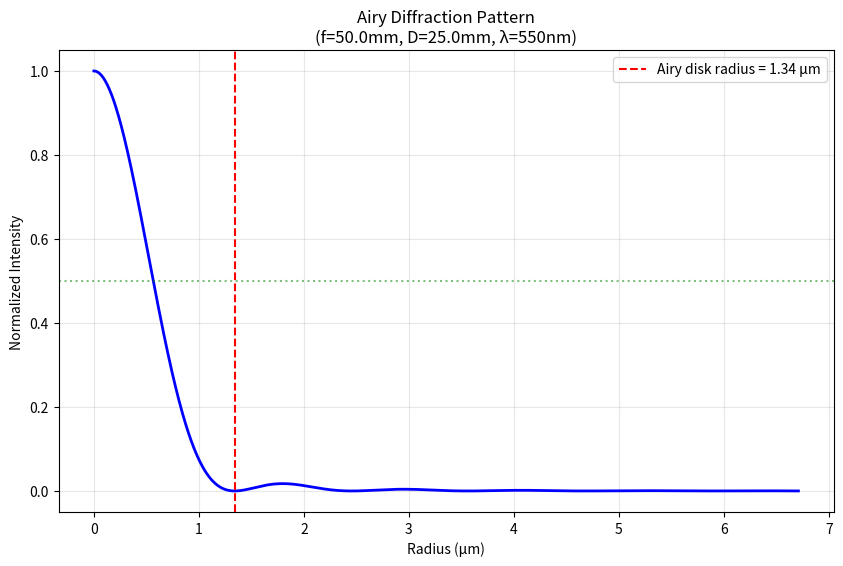
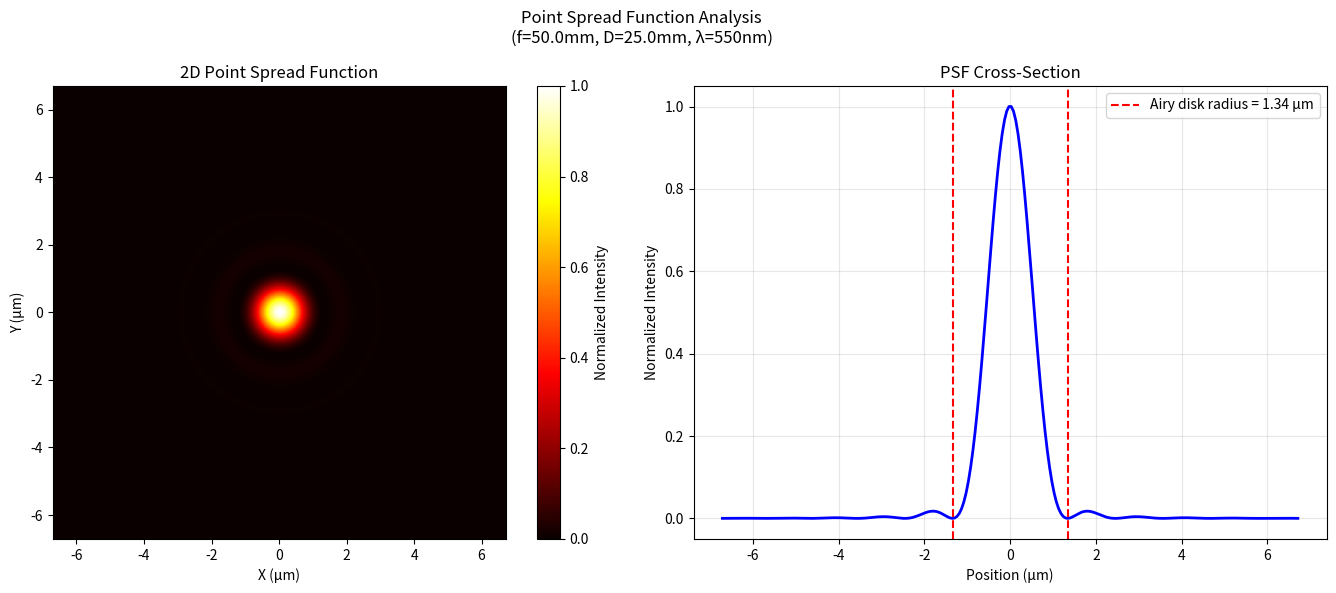
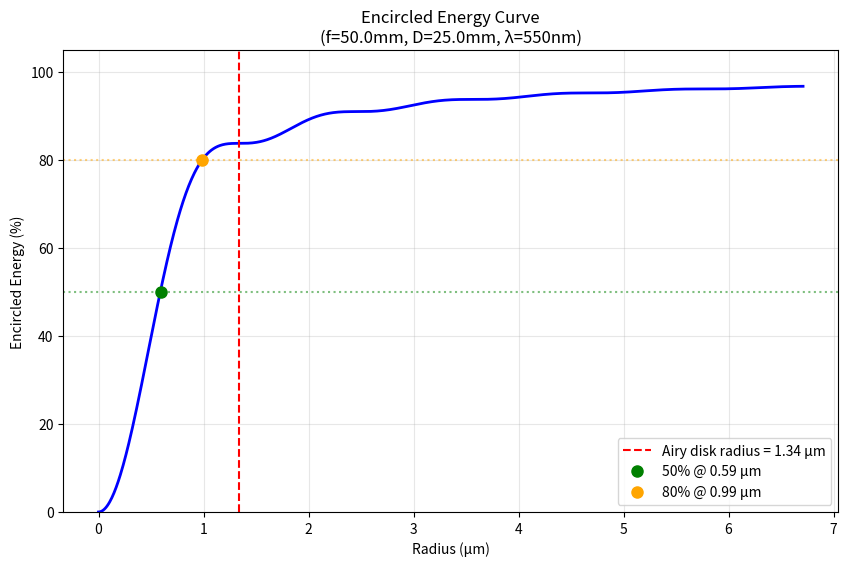

The matplotlib source for these figures, in order:
"""
Diffraction Effects Module for OpenLens

Implements diffraction calculations including:
- Airy disk patterns
- Diffraction-limited resolution
- Point spread functions
- Numerical aperture effects

Requires:
- numpy
- scipy (for Bessel functions)
- matplotlib (for plotting)
"""

import logging
import math
from typing import Dict, Tuple, Optional, Any

# Setup module logger
logger = logging.getLogger(__name__)

# Optional numpy import
try:
    import numpy as np

    NUMPY_AVAILABLE = True
except ImportError:
    NUMPY_AVAILABLE = False
    logger.warning(
        "numpy not available. Diffraction calculations will use approximations or return errors."
    )

    # Define a dummy np object to prevent immediate NameErrors,
    # but methods using it will still fail if not handled
    class DummyNumpy:
        ndarray = Any

        def array(self, *args):
            return []

        def linspace(self, *args):
            return []

        def meshgrid(self, *args):
            return [], []

        def pi(self):
            return 3.14159

        def sqrt(self, *args):
            return 0

        def max(self, *args):
            return 0

    if "np" not in locals():
        np = DummyNumpy()

# Optional scipy import for Bessel functions
try:
    from scipy.special import j0, j1  # Bessel functions of first kind

    SCIPY_AVAILABLE = True
except ImportError:
    SCIPY_AVAILABLE = False
    logger.warning("scipy not available. Diffraction calculations will use approximations.")

    # The analytic encircled energy needs J0 as well as J1:
    #     EE(v) = 1 - J0(v)^2 - J1(v)^2
    # Without a fallback this raised NameError in precisely the environment
    # the fallback below exists to serve - and CI installs no scipy, so
    # "this code path already needed scipy" was not true of the *import*.
    def j0(x):
        """Fallback for Bessel J0, vectorised by recursion like j1.

        Series expansion (x^2/4)^k / (k!)^2 for |x| < 8, asymptotic
        sqrt(2/(pi x)) * cos(x - pi/4) beyond.
        """
        if hasattr(x, "__len__") or isinstance(x, np.ndarray):
            arr = np.asarray(x, dtype=float)
            res = np.zeros_like(arr, dtype=float)
            for i, val in enumerate(arr.flat):
                res.flat[i] = j0(float(val))
            return res
        xv = float(x)
        if abs(xv) < 8.0:
            term = 1.0
            total = 1.0
            y = (xv * xv) / 4.0
            for k in range(1, 60):
                term = -term * y / (k * k)
                total += term
                if abs(term) < 1e-18 * abs(total):
                    break
            return total
        return math.sqrt(2.0 / (math.pi * xv)) * math.cos(xv - math.pi / 4.0)

    # Fallback approximation for j1(x) Bessel function
    # Uses series expansion for |x|<8 and asymptotic form for larger x
    def j1(x):
        """Accurate fallback for Bessel J1."""
        # Handle array-like via numpy vectorization
        if hasattr(x, "__len__") or isinstance(x, np.ndarray):
            arr = np.asarray(x, dtype=float)
            # Vectorize recursively
            res = np.zeros_like(arr, dtype=float)
            for i, val in enumerate(arr.flat):
                res.flat[i] = j1(float(val))
            return res
        xv = float(x)
        if abs(xv) < 1e-12:
            return 0.0
        ax = abs(xv)
        sign = 1.0 if xv >= 0 else -1.0
        if ax < 8.0:
            # Series: J1(x) = sum_{m=0}^\infty (-1)^m (x/2)^{2m+1} / (m! (m+1)!)
            term = ax / 2.0
            total = term  # m=0
            # iterative
            for m in range(1, 30):
                term *= -(ax * ax) / (4.0 * m * (m + 1))
                total += term
                if abs(term) < 1e-14 * abs(total):
                    break
            return sign * total
        else:
            # Asymptotic: J1(x) ~ sqrt(2/(pi*x)) * cos(x - 3*pi/4)
            return sign * math.sqrt(2.0 / (math.pi * ax)) * math.cos(ax - 3 * math.pi / 4.0)


# Optional matplotlib import
try:
    import matplotlib.pyplot as plt

    MATPLOTLIB_AVAILABLE = True
except ImportError:
    MATPLOTLIB_AVAILABLE = False
    logger.warning("matplotlib not available. Plotting disabled for diffraction module.")


class DiffractionCalculator:
    """Calculate diffraction effects for optical systems"""

    def __init__(self, wavelength_m: float = 550e-9, **kwargs):
        """
        Initialize diffraction calculator

        Args:
            wavelength_m: Light wavelength in meters (default: 550nm green light)
        """
        # Handle backward compatibility for argument names
        wavelength = kwargs.get("wavelength", wavelength_m)
        self.wavelength_m = wavelength

    @property
    def wavelength(self) -> float:
        """Alias for wavelength_m for backward compatibility."""
        return self.wavelength_m

    @wavelength.setter
    def wavelength(self, value: float) -> None:
        self.wavelength_m = value

    def airy_disk_radius(self, focal_length: float, aperture_diameter: float) -> float:
        """Alias for airy_disk_radius_um with backward compatibility for argument names."""
        return self.airy_disk_radius_um(focal_length, aperture_diameter)

    def airy_disk_radius_um(self, focal_length_mm: float, aperture_diameter_mm: float) -> float:
        """
        Calculate Airy disk radius (first zero of Airy pattern)

        Args:
            focal_length_mm: Focal length in mm
            aperture_diameter_mm: Aperture diameter in mm

        Returns:
            Airy disk radius in micrometers
        """
        # Convert to meters
        f = focal_length_mm / 1000.0
        D = aperture_diameter_mm / 1000.0

        # Airy disk radius: r = 1.22 * λ * f / D
        radius = 1.22 * self.wavelength_m * f / D

        # Convert to micrometers
        return radius * 1e6

    def rayleigh_criterion(self, aperture_diameter_mm: float) -> float:
        """Alias for rayleigh_criterion_arcsec."""
        return self.rayleigh_criterion_arcsec(aperture_diameter_mm)

    def rayleigh_criterion_arcsec(self, aperture_diameter_mm: float) -> float:
        """
        Calculate Rayleigh diffraction limit (angular resolution)

        Args:
            aperture_diameter_mm: Aperture diameter in mm

        Returns:
            Angular resolution in arcseconds
        """
        # Convert to meters
        D = aperture_diameter_mm / 1000.0

        # θ = 1.22 * λ / D (in radians)
        theta_rad = 1.22 * self.wavelength_m / D

        # Convert to arcseconds
        theta_arcsec = theta_rad * 206265

        return theta_arcsec

    def diffraction_limited_spot_size(self, f_number: float) -> float:
        """Alias for diffraction_limited_spot_size_um."""
        return self.diffraction_limited_spot_size_um(f_number)

    def diffraction_limited_spot_size_um(self, f_number: float) -> float:
        """
        Calculate diffraction-limited spot size

        Args:
            f_number: F-number (f/D)

        Returns:
            Spot diameter in micrometers
        """
        # Spot diameter ≈ 2.44 * λ * f/#
        diameter = 2.44 * self.wavelength_m * f_number

        # Convert to micrometers
        return diameter * 1e6

    def numerical_aperture_resolution(self, numerical_aperture: float) -> float:
        """Alias for numerical_aperture_resolution_um."""
        return self.numerical_aperture_resolution_um(numerical_aperture)

    def numerical_aperture_resolution_um(self, numerical_aperture: float) -> float:
        """
        Calculate resolution limit based on numerical aperture

        Args:
            numerical_aperture: NA of the optical system

        Returns:
            Resolution limit in micrometers
        """
        # Resolution = 0.61 * λ / NA
        resolution = 0.61 * self.wavelength_m / numerical_aperture

        # Convert to micrometers
        return resolution * 1e6

    def airy_pattern(
        self,
        radius_um: float,
        focal_length_mm: float,
        aperture_diameter_mm: float,
        num_points: int = 1000,
    ) -> Tuple[np.ndarray, np.ndarray]:
        """
        Calculate Airy diffraction pattern intensity

        Args:
            radius_um: Maximum radius to calculate (in micrometers)
            focal_length_mm: Focal length in mm
            aperture_diameter_mm: Aperture diameter in mm
            num_points: Number of points to calculate

        Returns:
            Tuple of (radii_um, intensities)
        """
        # Convert to meters
        f = focal_length_mm / 1000.0
        D = aperture_diameter_mm / 1000.0
        r_max = radius_um * 1e-6

        # Create radial coordinates
        r = np.linspace(0, r_max, num_points)

        # Calculate dimensionless parameter v = π * D * r / (λ * f)
        v = np.pi * D * r / (self.wavelength_m * f)

        # Avoid division by zero at center
        v[0] = 1e-10

        # Airy pattern: I(v) = I₀ * [2*J₁(v)/v]²
        intensity = (2 * j1(v) / v) ** 2

        # Normalize to peak intensity
        intensity = intensity / np.max(intensity)

        # Convert radius back to micrometers
        r_um = r * 1e6

        return r_um, intensity

    def point_spread_function_2d(
        self,
        size_um: float,
        focal_length_mm: float,
        aperture_diameter_mm: float,
        pixels: int = 256,
    ) -> np.ndarray:
        """
        Calculate 2D point spread function

        Args:
            size_um: Size of PSF region (in micrometers)
            focal_length_mm: Focal length in mm
            aperture_diameter_mm: Aperture diameter in mm
            pixels: Number of pixels per side

        Returns:
            2D array of PSF intensities
        """
        # Convert to meters
        f = focal_length_mm / 1000.0
        D = aperture_diameter_mm / 1000.0
        size_m = size_um * 1e-6

        # Create coordinate grid
        x = np.linspace(-size_m / 2, size_m / 2, pixels)
        y = np.linspace(-size_m / 2, size_m / 2, pixels)
        X, Y = np.meshgrid(x, y)

        # Calculate radial distance
        R = np.sqrt(X**2 + Y**2)

        # Calculate dimensionless parameter
        v = np.pi * D * R / (self.wavelength_m * f)

        # Avoid division by zero
        v[v == 0] = 1e-10

        # Calculate PSF
        psf = (2 * j1(v) / v) ** 2

        # Normalize
        psf = psf / np.max(psf)

        return psf

    def encircled_energy(
        self,
        focal_length_mm: float,
        aperture_diameter_mm: float,
        max_radius_um: float = None,
        num_points: int = 100,
    ) -> Tuple[np.ndarray, np.ndarray]:
        """
        Calculate encircled energy as function of radius

        Args:
            focal_length_mm: Focal length in mm
            aperture_diameter_mm: Aperture diameter in mm
            max_radius_um: Maximum radius in micrometers (default: 5x Airy disk)
            num_points: Number of points to calculate

        Returns:
            Tuple of (radii_um, encircled_energy_fraction)
        """
        if max_radius_um is None:
            airy_r = self.airy_disk_radius_um(focal_length_mm, aperture_diameter_mm)
            max_radius_um = 5 * airy_r

        # Get Airy pattern radii. Only the *range* of radii comes from
        # max_radius_um - it is a plotting extent, and it must not influence
        # the answer.
        r, _ = self.airy_pattern(
            max_radius_um, focal_length_mm, aperture_diameter_mm, num_points=1000
        )

        # Encircled energy is available in closed form for the Airy pattern:
        #
        #     EE(v) = 1 - J0(v)^2 - J1(v)^2,   v = pi * D * r / (lambda * f)
        #
        # which reaches 0.83778 at the first Airy zero (J1 = 0 there, and
        # J0(3.8317) = -0.40276).
        #
        # This replaces integrating the pattern only as far as max_radius_um
        # and dividing by the energy found there. That made the final sample
        # 1.0 by construction and rescaled the whole curve by whatever
        # fraction of the light happened to fall inside the plotting window,
        # so the same design gave different encircled energy depending on how
        # far out it was drawn - 0.866 at the first zero instead of 0.838.
        f_m = focal_length_mm / 1000.0
        d_m = aperture_diameter_mm / 1000.0
        r_m = r * 1e-6
        v = np.pi * d_m * r_m / (self.wavelength_m * f_m)
        v[0] = 0.0

        encircled = 1.0 - j0(v) ** 2 - j1(v) ** 2

        # Guard against tiny negative values from cancellation at v = 0.
        encircled = np.clip(encircled, 0.0, 1.0)

        return r, encircled

    def calculate_metrics(self, focal_length_mm: float, aperture_diameter_mm: float) -> Dict:
        """
        Calculate comprehensive diffraction metrics

        Args:
            focal_length_mm: Focal length in mm
            aperture_diameter_mm: Aperture diameter in mm

        Returns:
            Dictionary of diffraction metrics
        """
        f_number = focal_length_mm / aperture_diameter_mm

        metrics = {
            "airy_disk_radius_um": self.airy_disk_radius_um(focal_length_mm, aperture_diameter_mm),
            "rayleigh_limit_arcsec": self.rayleigh_criterion_arcsec(aperture_diameter_mm),
            "diffraction_spot_um": self.diffraction_limited_spot_size_um(f_number),
            "f_number": f_number,
            "wavelength_nm": self.wavelength_m * 1e9,
        }

        return metrics

    def plot_airy_disk(
        self,
        focal_length: float,
        aperture_diameter: float,
        save_path: Optional[str] = None,
    ):
        """
        Plot Airy disk intensity pattern

        Args:
            focal_length: Focal length in mm
            aperture_diameter: Aperture diameter in mm
            save_path: Optional path to save the plot
        """
        airy_r = self.airy_disk_radius(focal_length, aperture_diameter)
        max_radius = 5 * airy_r
        if not MATPLOTLIB_AVAILABLE:
            logger.warning("plot_airy_disk unavailable: matplotlib is not installed. Skipping.")
            return

        r, intensity = self.airy_pattern(max_radius, focal_length, aperture_diameter)

        plt.figure(figsize=(10, 6))
        plt.plot(r, np.real(intensity), "b-", linewidth=2)
        plt.axvline(
            x=airy_r,
            color="r",
            linestyle="--",
            label=f"Airy disk radius = {airy_r:.2f} μm",
        )
        plt.axhline(y=0.5, color="g", linestyle=":", alpha=0.5)

        plt.xlabel("Radius (μm)")
        plt.ylabel("Normalized Intensity")
        plt.title(
            f"Airy Diffraction Pattern\n(f={focal_length}mm, D={aperture_diameter}mm, λ={self.wavelength*1e9:.0f}nm)"
        )
        plt.grid(True, alpha=0.3)
        plt.legend()

        if save_path:
            plt.savefig(save_path, dpi=300, bbox_inches="tight")
        else:
            plt.show()

        plt.close()

    def plot_psf_2d(
        self,
        focal_length: float,
        aperture_diameter: float,
        save_path: Optional[str] = None,
    ):
        """
        Plot 2D point spread function

        Args:
            focal_length: Focal length in mm
            aperture_diameter: Aperture diameter in mm
            save_path: Optional path to save the plot
        """
        airy_r = self.airy_disk_radius(focal_length, aperture_diameter)
        size = 10 * airy_r
        if not MATPLOTLIB_AVAILABLE:
            logger.warning("plot_psf_2d unavailable: matplotlib is not installed. Skipping.")
            return

        psf = self.point_spread_function_2d(size, focal_length, aperture_diameter)

        fig, (ax1, ax2) = plt.subplots(1, 2, figsize=(14, 6))

        # 2D PSF
        extent = [-size / 2, size / 2, -size / 2, size / 2]
        im = ax1.imshow(psf, extent=extent, cmap="hot", origin="lower")
        ax1.set_xlabel("X (μm)")
        ax1.set_ylabel("Y (μm)")
        ax1.set_title("2D Point Spread Function")
        plt.colorbar(im, ax=ax1, label="Normalized Intensity")

        # Cross-section
        center = psf.shape[0] // 2
        profile = psf[center, :]
        x_coords = np.linspace(-size / 2, size / 2, len(profile))
        ax2.plot(x_coords, np.real(profile), "b-", linewidth=2)
        ax2.axvline(
            x=airy_r,
            color="r",
            linestyle="--",
            label=f"Airy disk radius = {airy_r:.2f} μm",
        )
        ax2.axvline(x=-airy_r, color="r", linestyle="--")
        ax2.set_xlabel("Position (μm)")
        ax2.set_ylabel("Normalized Intensity")
        ax2.set_title("PSF Cross-Section")
        ax2.grid(True, alpha=0.3)
        ax2.legend()

        plt.suptitle(
            f"Point Spread Function Analysis\n(f={focal_length}mm, D={aperture_diameter}mm, λ={self.wavelength*1e9:.0f}nm)"
        )
        plt.tight_layout()

        if save_path:
            plt.savefig(save_path, dpi=300, bbox_inches="tight")
        else:
            plt.show()

        plt.close()

    def plot_encircled_energy(
        self,
        focal_length: float,
        aperture_diameter: float,
        save_path: Optional[str] = None,
    ):
        """
        Plot encircled energy curve

        Args:
            focal_length: Focal length in mm
            aperture_diameter: Aperture diameter in mm
            save_path: Optional path to save the plot
        """
        r, encircled = self.encircled_energy(focal_length, aperture_diameter)
        if not MATPLOTLIB_AVAILABLE:
            logger.warning(
                "plot_encircled_energy unavailable: matplotlib is not installed. Skipping."
            )
            return

        airy_r = self.airy_disk_radius(focal_length, aperture_diameter)

        plt.figure(figsize=(10, 6))
        plt.plot(r, np.real(encircled) * 100, "b-", linewidth=2)
        plt.axvline(
            x=airy_r,
            color="r",
            linestyle="--",
            label=f"Airy disk radius = {airy_r:.2f} μm",
        )

        # Mark 50% and 80% energy
        idx_50 = np.argmin(np.abs(encircled - 0.5))
        idx_80 = np.argmin(np.abs(encircled - 0.8))
        plt.axhline(y=50, color="g", linestyle=":", alpha=0.5)
        plt.axhline(y=80, color="orange", linestyle=":", alpha=0.5)
        plt.plot(r[idx_50], 50, "go", markersize=8, label=f"50% @ {r[idx_50]:.2f} μm")
        plt.plot(
            r[idx_80],
            80,
            "o",
            color="orange",
            markersize=8,
            label=f"80% @ {r[idx_80]:.2f} μm",
        )

        plt.xlabel("Radius (μm)")
        plt.ylabel("Encircled Energy (%)")
        plt.title(
            f"Encircled Energy Curve\n(f={focal_length}mm, D={aperture_diameter}mm, λ={self.wavelength*1e9:.0f}nm)"
        )
        plt.grid(True, alpha=0.3)
        plt.legend()
        plt.ylim(0, 105)

        if save_path:
            plt.savefig(save_path, dpi=300, bbox_inches="tight")
        else:
            plt.show()

        plt.close()


if __name__ == "__main__":
    # Example usage
    print("=== Diffraction Calculator Demo ===\n")

    # Create calculator for green light
    calc = DiffractionCalculator(wavelength=550e-9)

    # Example lens parameters
    focal_length = 50.0  # mm
    aperture_diameter = 25.0  # mm

    # Calculate metrics
    metrics = calc.calculate_metrics(focal_length, aperture_diameter)

    print(f"Optical System: f={focal_length}mm, D={aperture_diameter}mm")
    print(f"Wavelength: {metrics['wavelength_nm']:.0f} nm")
    print(f"\nDiffraction Metrics:")
    print(f"  F-number: f/{metrics['f_number']:.1f}")
    print(f"  Airy disk radius: {metrics['airy_disk_radius_um']:.3f} μm")
    print(f"  Rayleigh limit: {metrics['rayleigh_limit_arcsec']:.3f} arcsec")
    print(f"  Diffraction spot: {metrics['diffraction_spot_um']:.3f} μm")

    # Generate plots
    print("\nGenerating plots...")
    calc.plot_airy_disk(focal_length, aperture_diameter)
    calc.plot_psf_2d(focal_length, aperture_diameter)
    calc.plot_encircled_energy(focal_length, aperture_diameter)
